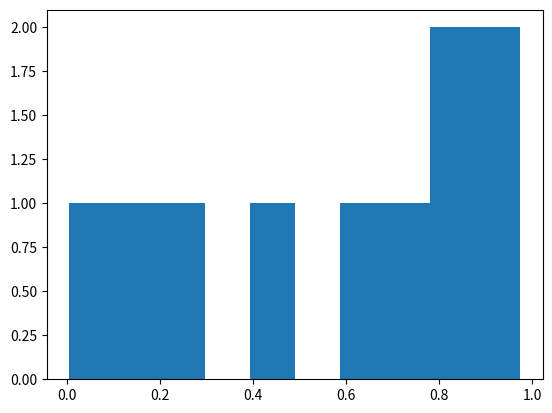

The matplotlib source for this figure:
import matplotlib.pyplot as plt
import numpy as np

list_of_numbers = np.random.rand(10)
print(list_of_numbers)
plt.hist(list_of_numbers)

# The command is nstripout --install

